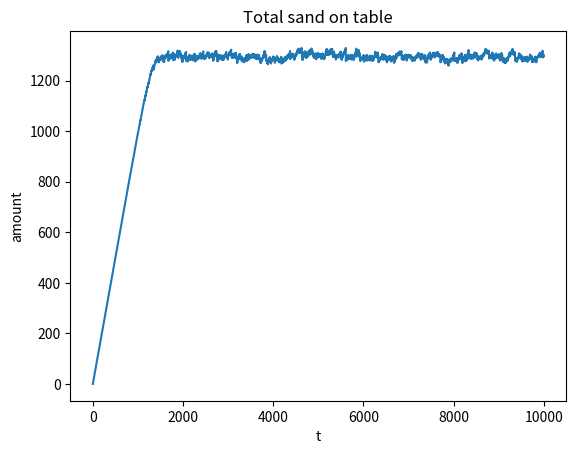
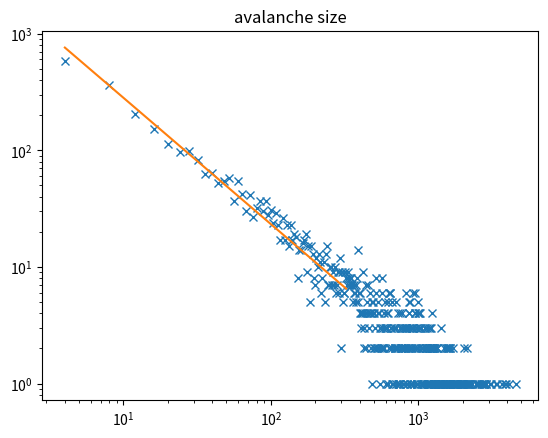
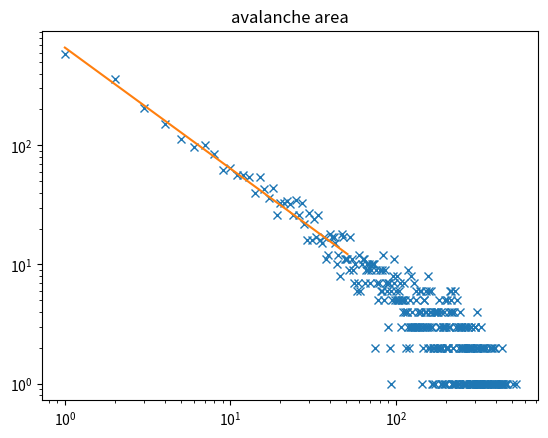
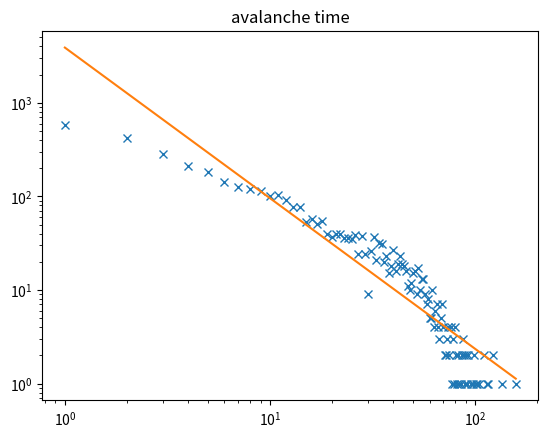
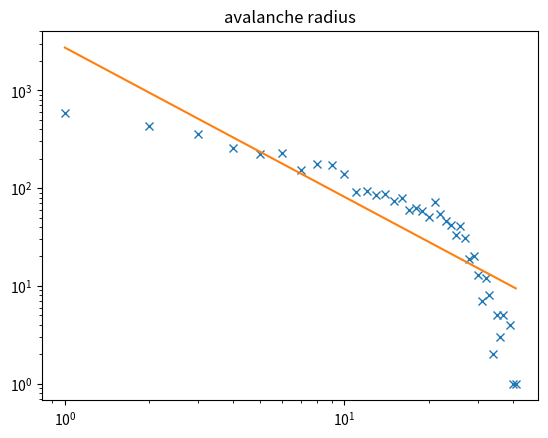

The matplotlib source for these figures, in order:
#!/usr/bin/env python3
import numpy as np
import matplotlib.pyplot as plt
from scipy.optimize import curve_fit

do_animation = False

size_x = 25
size_y = 25
n_drops = 10000

table = np.zeros((n_drops, size_x, size_y))
avalanche_size = np.zeros(n_drops, dtype=int)
avalanche_area = np.zeros(n_drops, dtype=int)
avalanche_time = np.zeros(n_drops, dtype=int)
avalanche_radius = np.zeros(n_drops, dtype=int)

drop_points = np.random.randint(0, size_x, (n_drops,2))
# drop_points = np.ones((n_drops,2),dtype=int)
# drop_points = np.zeros((n_drops, 2), dtype=int)

for t in range(1,n_drops):

    # print(f"{t}/{n_drops}",end="\r")

    table[t,:,:] = table[t-1,:,:]
    table[t,drop_points[t,0],drop_points[t,1]] += 1
    toppled = np.zeros((size_x,size_y),dtype=bool)
    while(True):

        to_topple = table[t,:,:] >= 4
        if np.any(to_topple) == 0:
            break

        num_to_topple = np.sum(to_topple)

        toppled[to_topple] = True
        avalanche_time[t] += 1
        avalanche_size[t] += num_to_topple

        topple_locs = np.where(to_topple)

        table[t][topple_locs] -= 4

        mask = np.zeros((table.shape[1],table.shape[2]))
        new = mask.copy()
        mask[topple_locs] = 1

        new[:-1,:] += mask[1:,:] # up
        new[1:,:] += mask[:-1,:] # down
        new[:,:-1] += mask[:,1:] # left
        new[:,1:] += mask[:,:-1] # left

        xy = np.where(new)
        x = xy[0]
        y = xy[1]
        u = np.max(np.abs(x-drop_points[t,0]) + np.abs(y-drop_points[t,1]))
        avalanche_radius[t] = np.max((avalanche_radius[t], u))

        table[t,:,:] += new

    avalanche_area[t] = np.sum(toppled)

total_sand = np.sum(table, (1,2))

avalanche_size = 4*avalanche_size[np.where(avalanche_size != 0)]
avalanche_area = avalanche_area[np.where(avalanche_area != 0)]
avalanche_time = avalanche_time[np.where(avalanche_time != 0)]
avalanche_radius = avalanche_radius[np.where(avalanche_radius != 0)]

avalanche_size_freqs = np.unique(avalanche_size, return_counts=True)
avalanche_area_freqs = np.unique(avalanche_area, return_counts=True)
avalanche_time_freqs = np.unique(avalanche_time, return_counts=True)
avalanche_radius_freqs = np.unique(avalanche_radius, return_counts=True)

plt.figure()
plt.plot(total_sand)
plt.xlabel("t")
plt.ylabel("amount")
plt.title("Total sand on table")

# plt.figure()
# x = np.linspace(0,10)
# plt.loglog(x, power_law(x, 1, 2, 0))
# plt.show()
# quit()

def fit_and_plot(data, cutoff=-1):
    x = data[0]
    y = data[1]

    popt, pcov = curve_fit(lambda x,a,b: a*x+b, np.log(x[:cutoff]), np.log(y[:cutoff]))
    plt.loglog(x, y, 'x')
    xfine = np.linspace(x[0],x[cutoff])
    plt.loglog(xfine, np.exp(popt[1])*np.power(xfine, popt[0]))

plt.figure()
fit_and_plot(avalanche_size_freqs, cutoff=80)
plt.title("avalanche size")

plt.figure()
fit_and_plot(avalanche_area_freqs, cutoff=50)
plt.title("avalanche area")

plt.figure()
fit_and_plot(avalanche_time_freqs)
plt.title("avalanche time")

plt.figure()
fit_and_plot(avalanche_radius_freqs)
plt.title("avalanche radius")

if do_animation:
    from matplotlib import animation
    fig = plt.figure()
    ims = []
    for i in range(n_drops):
        im = plt.imshow(table[i,:,:], animated=True, cmap='terrain', vmin=0, vmax=4)
        ims.append([im])

    anim = animation.ArtistAnimation(fig, ims, interval=100, blit=True)

plt.show()
